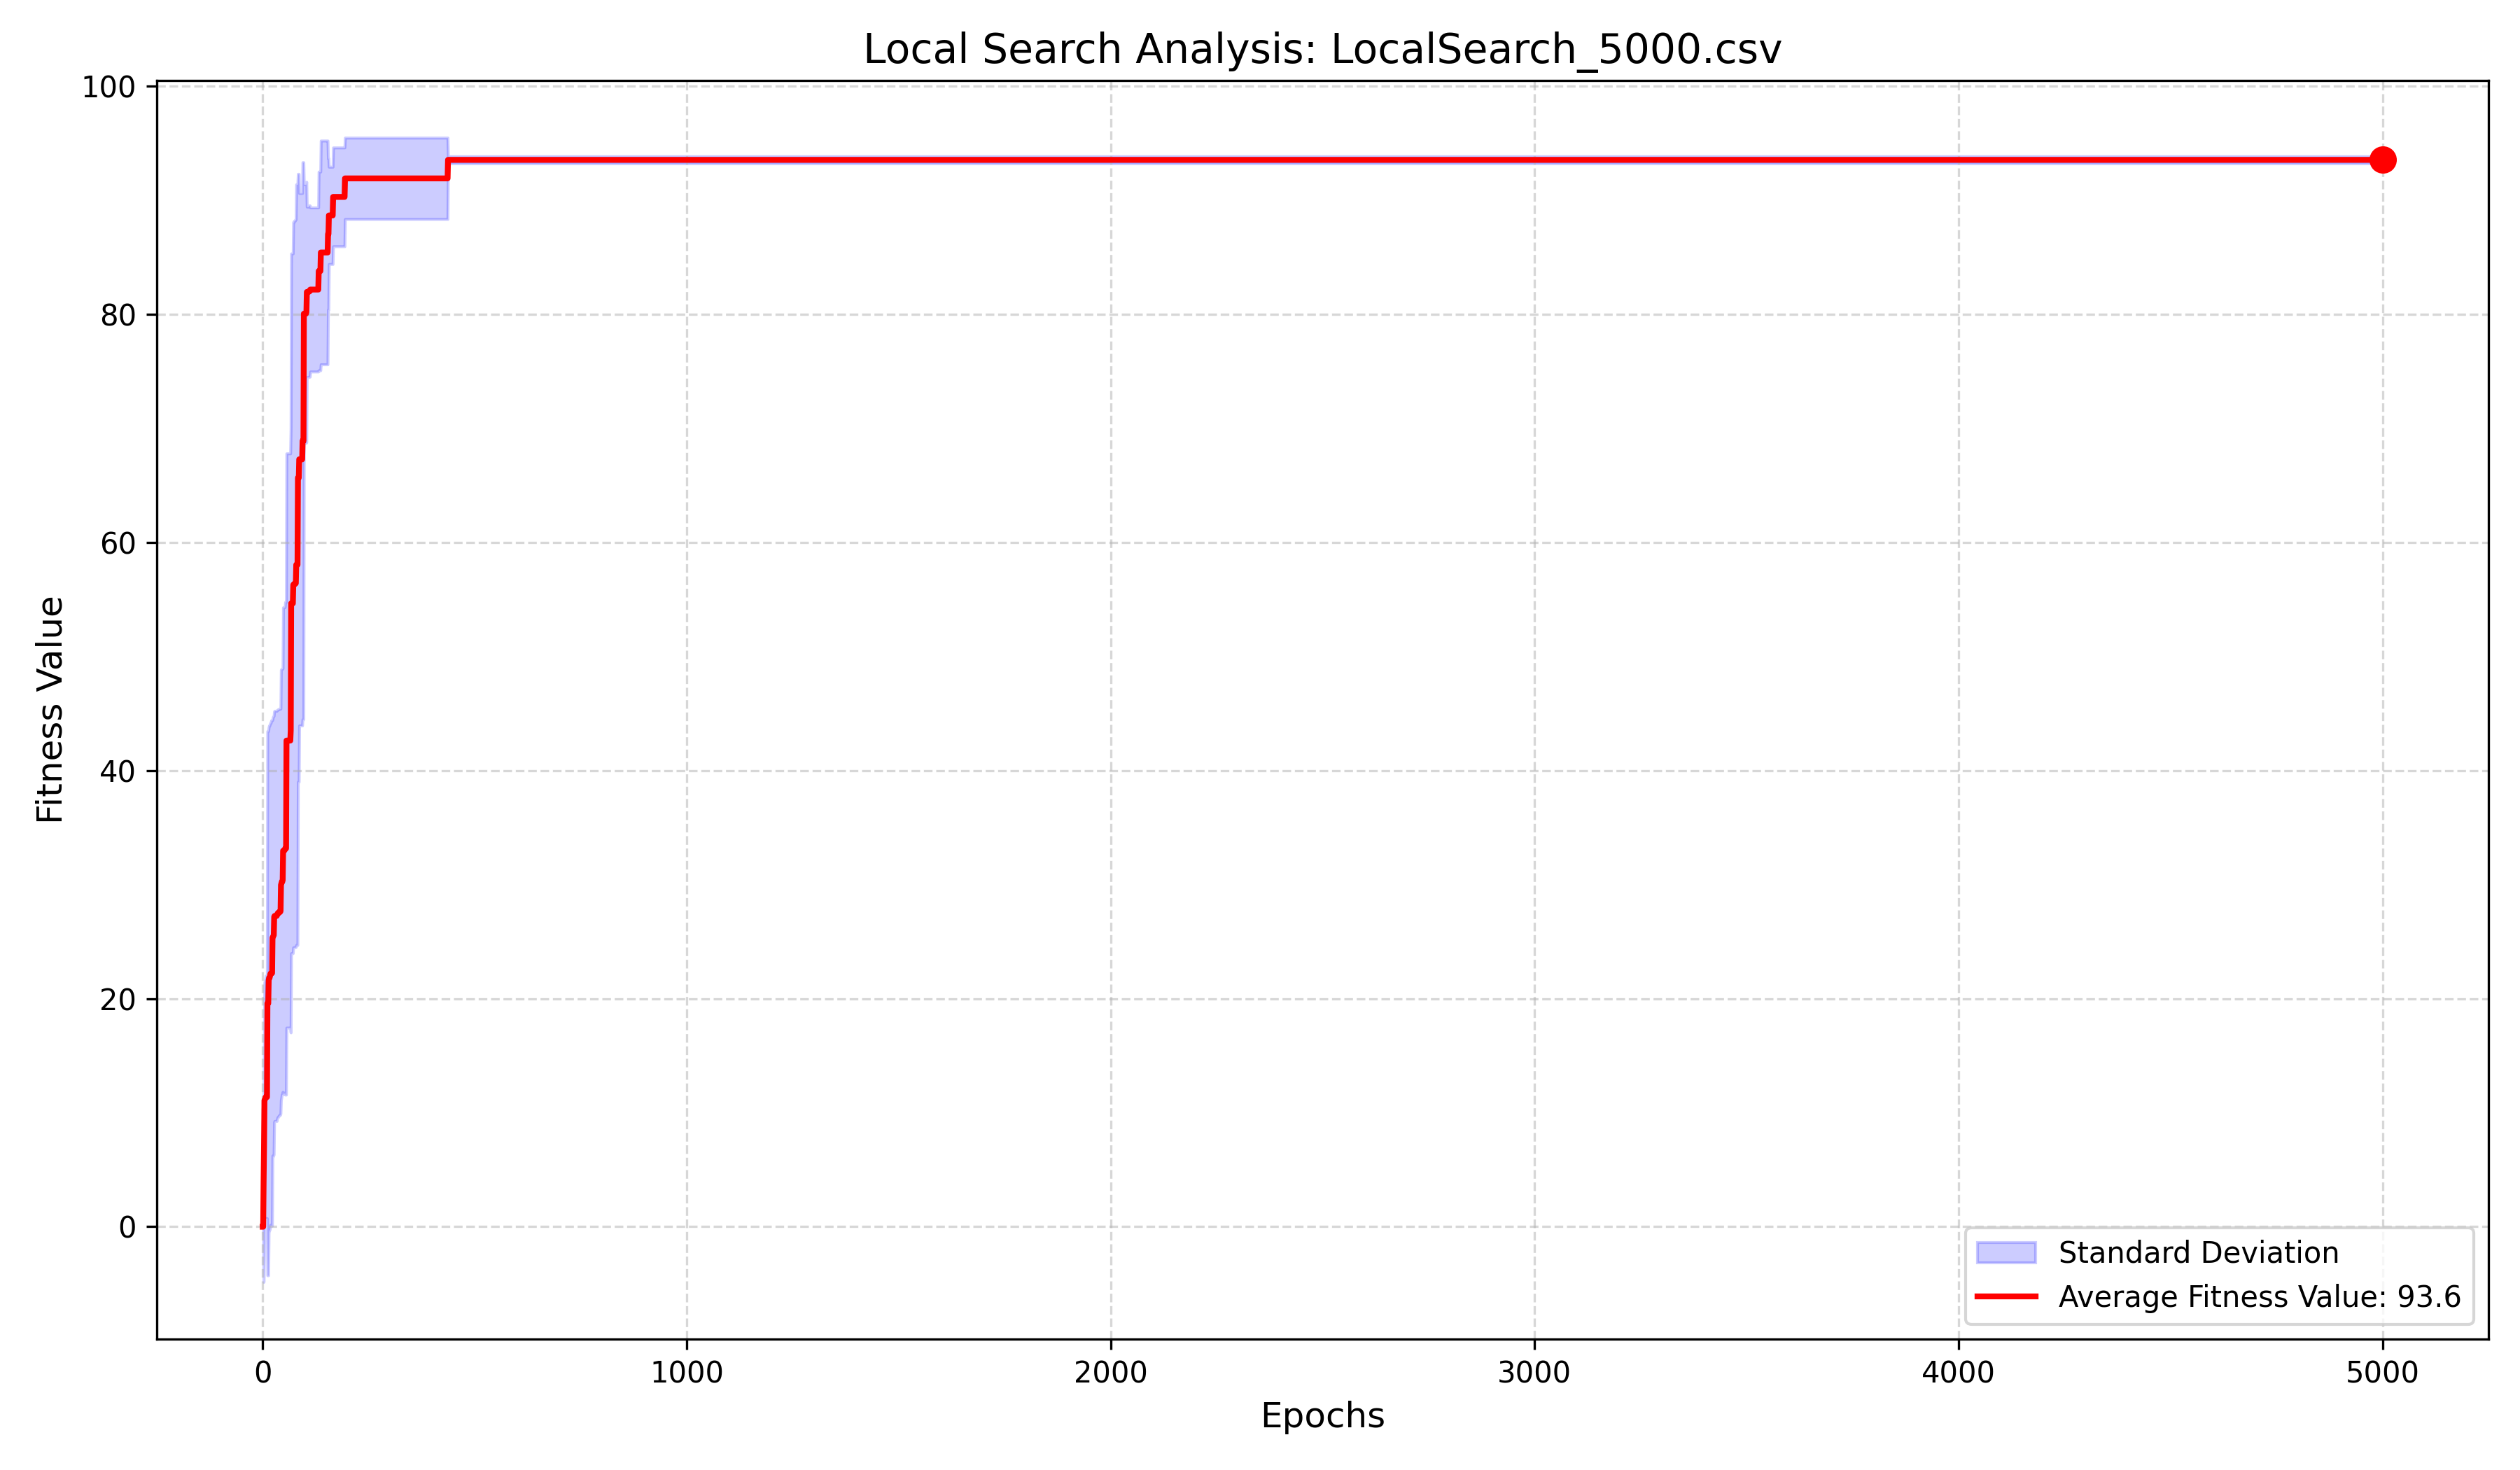

The file beside this chart, header and first rows:
RunID, Epoch_0, Epoch_1, Epoch_2, Epoch_3, Epoch_4, Epoch_5, Epoch_6, Epoch_7, Epoch_8, Epoch_9, Epoch_10, Epoch_11, Epoch_12, Epoch_13, Epoch_14, Epoch_15, Epoch_16, Epoch_17, Epoch_18, Epoch_19, Epoch_20, Epoch_21, Epoch_22
Run_0, 0, 0, 0, 0, 0, 0, 0, 0, 0, 0, 0, 0, 0, 0, 10.09, 10.09, 10.09, 10.09, 10.79, 10.79, 10.79, 10.79, 10.79
Run_1, 0, 0, 19.61, 19.96, 19.96, 20.31, 20.31, 21.01, 21.01, 21.01, 21.01, 21.01, 21.01, 21.01, 21.01, 21.01, 21.01, 21.01, 21.36, 21.36, 21.36, 21.36, 21.36
Run_2, 0, 0, 0, 0, 0, 0, 0, 0, 0, 0, 0, 0, 0, 0, 0, 0, 0, 0, 0, 0, 0, 0, 0
Run_3, 0, 0, 0, 0, 20.31, 20.31, 20.66, 20.66, 20.66, 20.66, 20.66, 58.4, 58.4, 58.4, 58.4, 58.4, 58.4, 58.4, 58.4, 58.4, 58.75, 58.75, 58.75
Run_4, 0, 0, 0, 15.2, 15.2, 15.2, 15.2, 15.2, 15.2, 15.2, 15.2, 18.56, 18.56, 18.56, 18.56, 19.61, 19.61, 20.31, 20.31, 20.31, 20.31, 20.31, 20.31
